Photos from the image-classification dataset "dataset_spectrograms" in the GitHub repository ishani4208/NICU_Ai_Systems. Its 3 classes are: crackle, normal, wheeze.

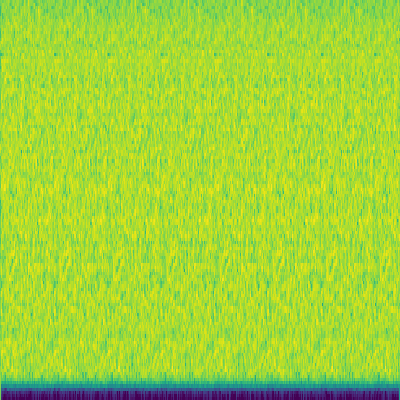
Label: crackle

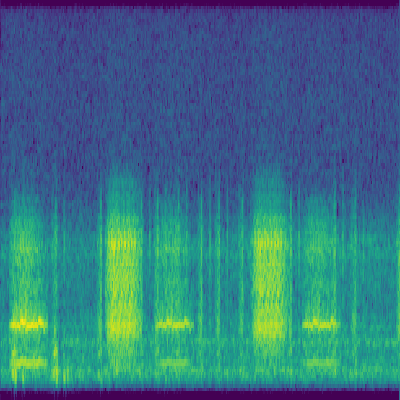
Label: wheeze

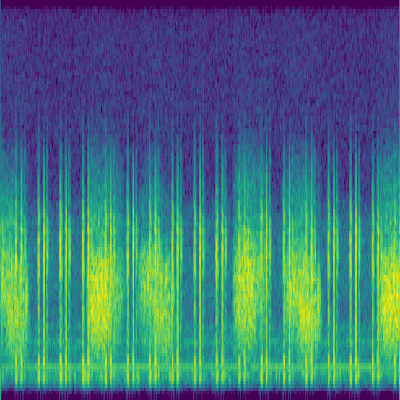
Label: crackle

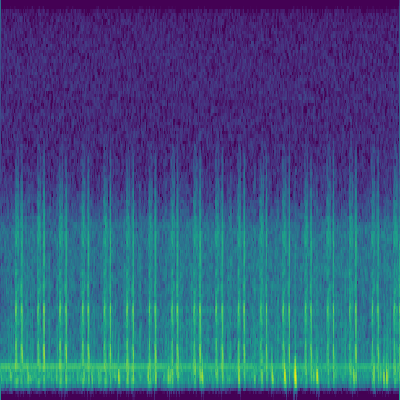
Label: normal

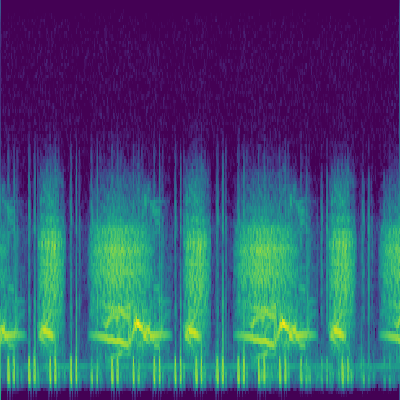
Label: wheeze

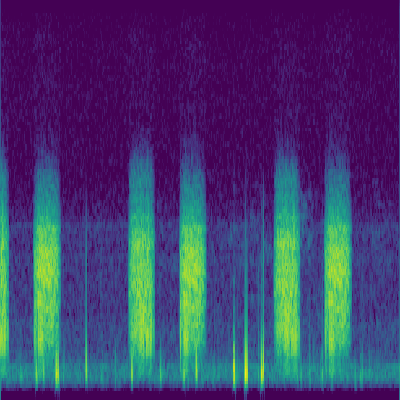
Label: normal
